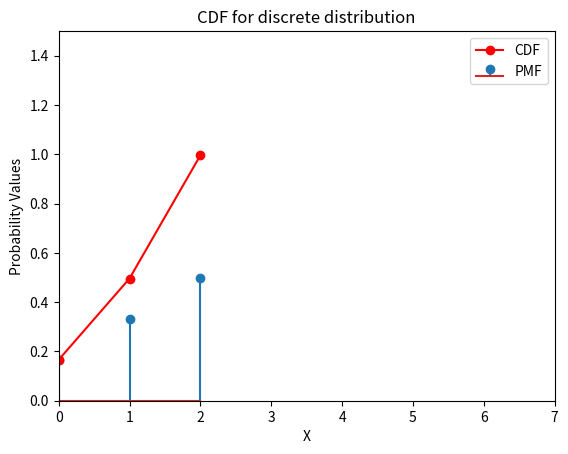

Generate this figure with matplotlib: (Note: this script raises an exception after producing the figure.)
import numpy as np
import matplotlib.pyplot as plt 
x=np.arange(0,3)
y=[0.166,0.33,0.5]
cdf=np.cumsum(y)

plt.stem(x,y,label="PMF")
plt.plot(x,cdf,marker="o",label="CDF",color="red")
plt.xlim(0,7)
plt.ylim(0,1.5)
plt.xlabel("X")
plt.ylabel("Probability Values")
plt.title("CDF for discrete distribution")
plt.legend()
plt.savefig('/home/<user>/fwc-2/probability/12.13.4.9/codes/fig.pdf')
plt.show()


